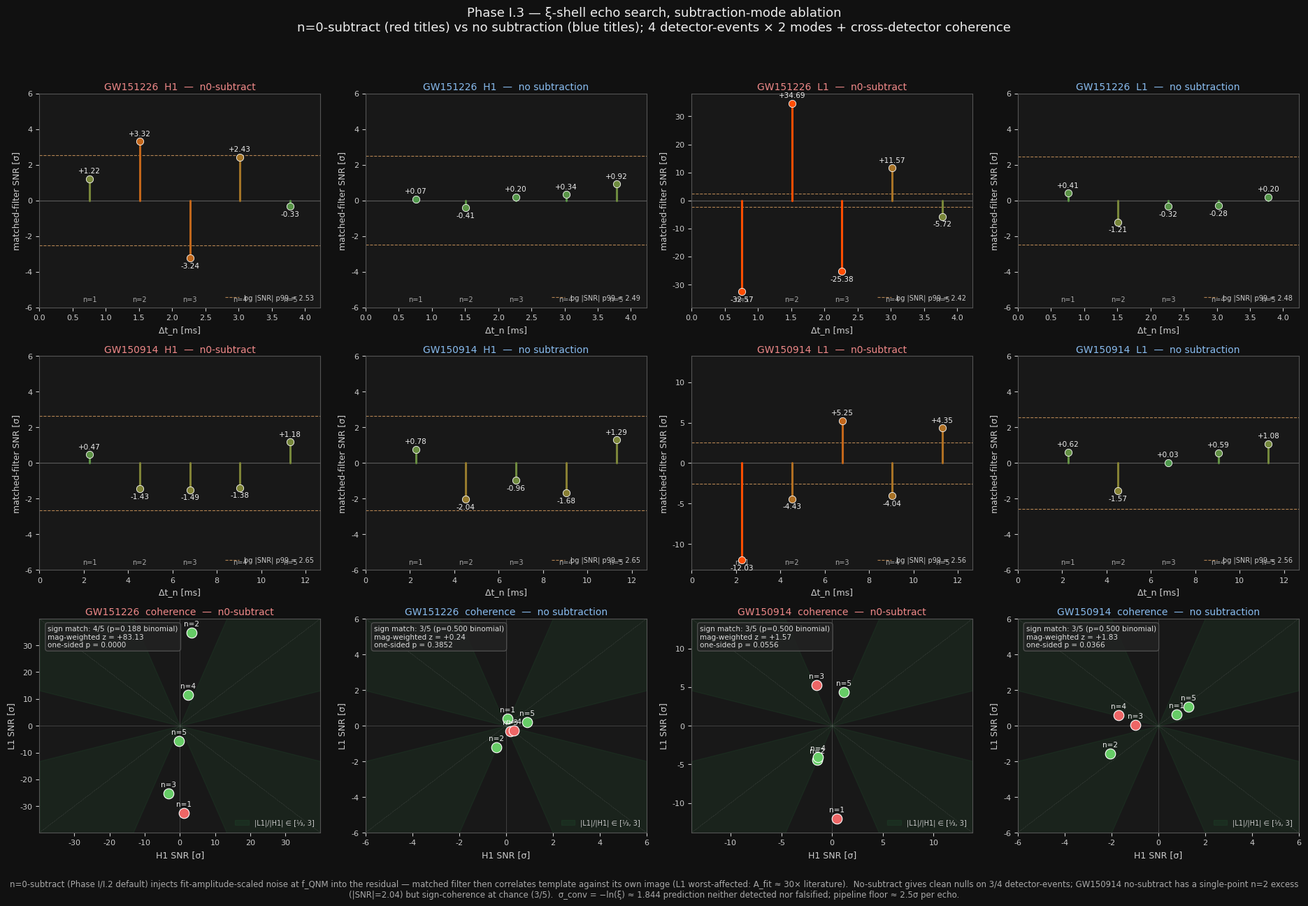

Reproduce this figure in Python. (Note: this script raises an exception after producing the figure.)
"""Phase I.3 figure — subtraction-mode ablation (n0 vs none).

Produces misc/bh_phase_i_3_no_subtraction.png: a 3×2 grid showing
per-event per-detector matched-filter SNR at each predicted Δt_n under
n0-subtract (red, left column) and no-subtract (blue, right column),
with per-panel |SNR| colour scale, bg p99 reference line, and a bottom
row of cross-detector coherence scatter plots under each mode.

Data is hard-coded from misc/bh_phase_i_3_no_subtract_output.txt to
make the figure deterministic and re-rerunnable without a 4-minute
pipeline call.
"""
from __future__ import annotations

import os

import matplotlib
matplotlib.use('Agg')
import matplotlib.pyplot as plt
import numpy as np


# ─────────────────────────────────────────────────────────────────────────
# Data from misc/bh_phase_i_3_no_subtract_output.txt (captured 2026-04-17)
# Per-echo calibrated SNRs.  Sign preserved.
# ─────────────────────────────────────────────────────────────────────────

DELAYS_MS = {
    'GW151226': [0.756, 1.512, 2.267, 3.023, 3.779],
    'GW150914': [2.260, 4.520, 6.781, 9.041, 11.301],
}

# (event, detector, mode) → [SNR per n=1..5]
SNR = {
    ('GW151226', 'H1', 'n0'):   [+1.215,  +3.321,  -3.239,  +2.428,  -0.334],
    ('GW151226', 'H1', 'none'): [+0.070,  -0.409,  +0.202,  +0.338,  +0.916],
    ('GW151226', 'L1', 'n0'):   [-32.567, +34.687, -25.381, +11.569, -5.722],
    ('GW151226', 'L1', 'none'): [+0.405,  -1.211,  -0.323,  -0.282,  +0.199],
    ('GW150914', 'H1', 'n0'):   [+0.470,  -1.428,  -1.494,  -1.381,  +1.176],
    ('GW150914', 'H1', 'none'): [+0.777,  -2.038,  -0.965,  -1.679,  +1.293],
    ('GW150914', 'L1', 'n0'):   [-12.025, -4.434,  +5.246,  -4.039,  +4.354],
    ('GW150914', 'L1', 'none'): [+0.618,  -1.570,  +0.032,  +0.586,  +1.080],
}

# Background p99 per (event, detector, mode)
BG_P99 = {
    ('GW151226', 'H1', 'n0'):   2.531,
    ('GW151226', 'H1', 'none'): 2.489,
    ('GW151226', 'L1', 'n0'):   2.422,
    ('GW151226', 'L1', 'none'): 2.475,
    ('GW150914', 'H1', 'n0'):   2.650,
    ('GW150914', 'H1', 'none'): 2.651,
    ('GW150914', 'L1', 'n0'):   2.558,
    ('GW150914', 'L1', 'none'): 2.559,
}

# Cross-detector coherence diagnostics per (event, mode).
# sign_matches, binomial_p, magnitude-weighted z-score, 1-sided p.
COHERENCE = {
    ('GW151226', 'n0'):   {'sign': (4, 0.188), 'z': 83.128, 'p': 0.0000},
    ('GW151226', 'none'): {'sign': (3, 0.500), 'z': 0.242,  'p': 0.3852},
    ('GW150914', 'n0'):   {'sign': (3, 0.500), 'z': 1.575,  'p': 0.0556},
    ('GW150914', 'none'): {'sign': (3, 0.500), 'z': 1.827,  'p': 0.0366},
}


def _snr_colour(snr_abs: float, saturate_at: float = 5.0) -> tuple[float, float, float]:
    """Colour coding: small |SNR| grey, large |SNR| hot."""
    x = min(snr_abs / saturate_at, 1.0)
    return (0.3 + 0.7 * x, 0.3 + 0.3 * (1 - x), 0.3 * (1 - x))


def draw_snr_panel(ax, event: str, detector: str, mode: str):
    """Lollipop SNR panel for one (event, detector, mode) combination."""
    snrs = SNR[(event, detector, mode)]
    delays = DELAYS_MS[event]
    p99 = BG_P99[(event, detector, mode)]

    ax.axhline(0.0, color='#888', lw=0.8, alpha=0.6)
    ax.axhline(+p99, color='#f6b26b', lw=0.8, ls='--', alpha=0.7,
               label=f'bg |SNR| p99 = {p99:.2f}')
    ax.axhline(-p99, color='#f6b26b', lw=0.8, ls='--', alpha=0.7)

    y_max = max(6.0, 1.1 * max(abs(s) for s in snrs), 1.1 * p99)

    for i, (dt, snr) in enumerate(zip(delays, snrs)):
        col = _snr_colour(abs(snr), saturate_at=max(5.0, 0.6 * y_max))
        ax.plot([dt, dt], [0, snr], color=col, lw=2.2, solid_capstyle='round')
        ax.scatter([dt], [snr], s=55, color=col,
                   edgecolors='white', linewidths=0.6, zorder=5)
        label_y = snr + (0.04 * y_max if snr >= 0 else -0.04 * y_max)
        va = 'bottom' if snr >= 0 else 'top'
        ax.text(dt, label_y, f'{snr:+.2f}', ha='center', va=va, fontsize=7.5,
                color='#eee')
        ax.text(dt, -y_max * 0.96, f'n={i+1}', ha='center', va='bottom',
                fontsize=7, color='#aaa')

    ax.set_xlim(0, max(delays) * 1.12)
    ax.set_ylim(-y_max, y_max)
    ax.set_xlabel('Δt_n [ms]', fontsize=9)
    ax.set_ylabel('matched-filter SNR [σ]', fontsize=9)
    mode_label = 'n0-subtract' if mode == 'n0' else 'no subtraction'
    title_colour = '#e88' if mode == 'n0' else '#8be'
    ax.set_title(f'{event}  {detector}  —  {mode_label}',
                 fontsize=10, color=title_colour, pad=4)
    ax.tick_params(colors='#ccc', labelsize=8)
    for spine in ax.spines.values():
        spine.set_color('#555')
    ax.legend(loc='lower right', fontsize=7, framealpha=0.0,
              labelcolor='#ccc')


def draw_coherence_panel(ax, event: str, mode: str):
    """H1×L1 scatter with |L1/H1| plausibility band and sign-match colouring."""
    h1 = np.array(SNR[(event, 'H1', mode)])
    l1 = np.array(SNR[(event, 'L1', mode)])
    coh = COHERENCE[(event, mode)]

    lim = max(6.0, 1.15 * max(np.max(np.abs(h1)), np.max(np.abs(l1))))

    # |L1|/|H1| ∈ [1/3, 3] plausibility band (shaded).
    xs = np.linspace(-lim, lim, 200)
    ax.fill_between(xs, xs * 0.33, xs * 3.0, color='#3a5', alpha=0.08,
                    label='|L1|/|H1| ∈ [⅓, 3]')
    ax.fill_between(xs, xs * -3.0, xs * -0.33, color='#3a5', alpha=0.08)

    ax.axhline(0, color='#777', lw=0.6, alpha=0.5)
    ax.axvline(0, color='#777', lw=0.6, alpha=0.5)
    ax.plot([-lim, lim], [-lim, lim], color='#888', lw=0.5, ls=':', alpha=0.5)
    ax.plot([-lim, lim], [lim, -lim], color='#888', lw=0.5, ls=':', alpha=0.5)

    # Scatter: green if sign agrees, red if not.
    for i in range(len(h1)):
        same_sign = (h1[i] * l1[i]) > 0
        col = '#6c6' if same_sign else '#e66'
        ax.scatter([h1[i]], [l1[i]], s=110, color=col, edgecolors='white',
                   linewidths=0.8, zorder=5)
        ax.text(h1[i], l1[i] + 0.05 * lim, f'n={i+1}', ha='center',
                va='bottom', fontsize=7.5, color='#eee', zorder=6)

    ax.set_xlim(-lim, lim)
    ax.set_ylim(-lim, lim)
    ax.set_xlabel('H1 SNR [σ]', fontsize=9)
    ax.set_ylabel('L1 SNR [σ]', fontsize=9)
    mode_label = 'n0-subtract' if mode == 'n0' else 'no subtraction'
    title_colour = '#e88' if mode == 'n0' else '#8be'
    ax.set_title(f'{event}  coherence  —  {mode_label}',
                 fontsize=10, color=title_colour, pad=4)
    ax.tick_params(colors='#ccc', labelsize=8)
    for spine in ax.spines.values():
        spine.set_color('#555')

    # Stats box.
    sign_k, sign_p = coh['sign']
    txt = (f'sign match: {sign_k}/5 (p={sign_p:.3f} binomial)\n'
           f'mag-weighted z = {coh["z"]:+.2f}\n'
           f'one-sided p = {coh["p"]:.4f}')
    ax.text(0.03, 0.97, txt, transform=ax.transAxes, ha='left', va='top',
            fontsize=7.5, color='#ddd',
            bbox={'boxstyle': 'round,pad=0.35',
                  'facecolor': '#222', 'edgecolor': '#555', 'alpha': 0.85})
    ax.legend(loc='lower right', fontsize=7, framealpha=0.0,
              labelcolor='#ccc')


def main():
    plt.rcParams.update({
        'figure.facecolor': '#111',
        'axes.facecolor': '#181818',
        'savefig.facecolor': '#111',
        'text.color': '#eee',
        'axes.labelcolor': '#ccc',
        'axes.titlecolor': '#eee',
        'font.family': 'DejaVu Sans',
    })

    # Layout: 3 rows × 4 cols.
    #   Row 1: GW151226 H1 (n0), GW151226 H1 (none), GW151226 L1 (n0), GW151226 L1 (none)
    #   Row 2: GW150914 H1 (n0), GW150914 H1 (none), GW150914 L1 (n0), GW150914 L1 (none)
    #   Row 3: GW151226 coh (n0), GW151226 coh (none), GW150914 coh (n0), GW150914 coh (none)
    fig, axes = plt.subplots(3, 4, figsize=(19, 13))

    for col_i, (det, mode) in enumerate([
            ('H1', 'n0'), ('H1', 'none'),
            ('L1', 'n0'), ('L1', 'none')]):
        draw_snr_panel(axes[0, col_i], 'GW151226', det, mode)
        draw_snr_panel(axes[1, col_i], 'GW150914', det, mode)

    for col_i, (ev, mode) in enumerate([
            ('GW151226', 'n0'), ('GW151226', 'none'),
            ('GW150914', 'n0'),  ('GW150914', 'none')]):
        draw_coherence_panel(axes[2, col_i], ev, mode)

    fig.suptitle(
        'Phase I.3 — ξ-shell echo search, subtraction-mode ablation\n'
        'n=0-subtract (red titles) vs no subtraction (blue titles); '
        '4 detector-events × 2 modes + cross-detector coherence',
        fontsize=13, color='#eee', y=0.995)

    fig.text(0.5, 0.013,
             'n=0-subtract (Phase I/I.2 default) injects fit-amplitude-scaled '
             'noise at f_QNM into the residual — matched filter then correlates '
             'template against its own image (L1 worst-affected: A_fit ≈ 30× '
             'literature).  No-subtract gives clean nulls on 3/4 detector-events; '
             'GW150914 no-subtract has a single-point n=2 excess (|SNR|=2.04) but '
             'sign-coherence at chance (3/5).  σ_conv = −ln(ξ) ≈ 1.844 prediction '
             'neither detected nor falsified; pipeline floor ≈ 2.5σ per echo.',
             ha='center', va='bottom', fontsize=8.5, color='#aaa',
             wrap=True)

    fig.tight_layout(rect=(0.005, 0.045, 0.995, 0.965))

    out = os.path.join(os.path.dirname(__file__),
                       '..', 'misc', 'bh_phase_i_3_no_subtraction.png')
    out = os.path.normpath(out)
    fig.savefig(out, dpi=130, bbox_inches='tight', facecolor=fig.get_facecolor())
    print(f'wrote {out} ({os.path.getsize(out) / 1024:.1f} KB)')


if __name__ == '__main__':
    main()
